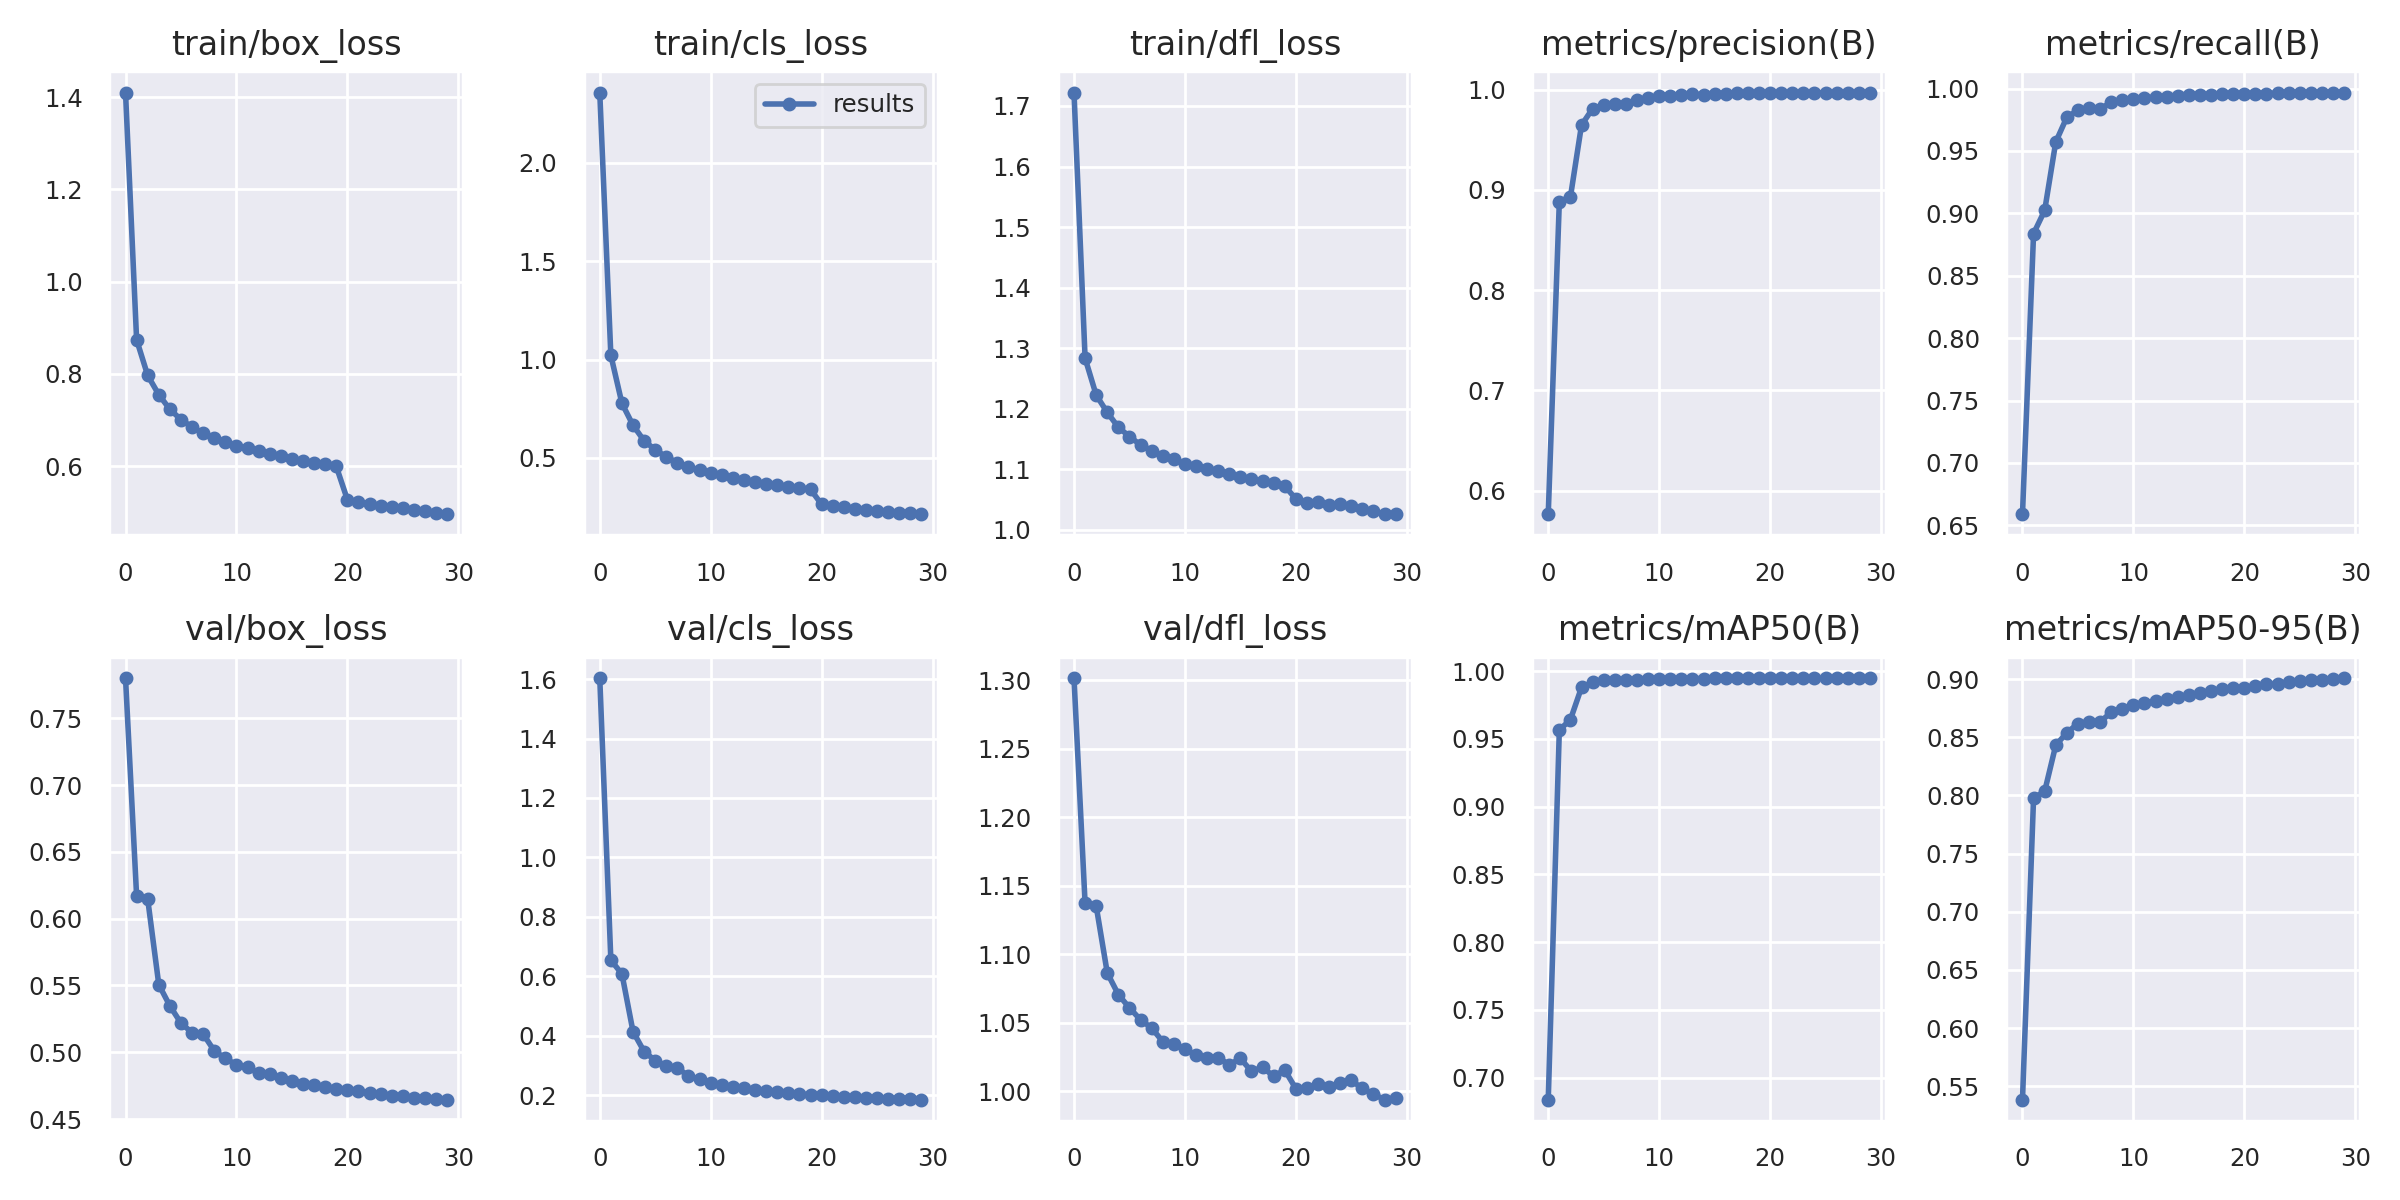

The data file committed next to this chart (first rows):
epoch, train/box_loss, train/cls_loss, train/dfl_loss, metrics/precision(B), metrics/recall(B), metrics/mAP50(B), metrics/mAP50-95(B), val/box_loss, val/cls_loss, val/dfl_loss, lr/pg0, lr/pg1, lr/pg2
0, 1.41, 2.358, 1.722, 0.5764, 0.659, 0.6836, 0.5383, 0.78, 1.603, 1.301, 0.07004, 0.003329, 0.003329
1, 0.874, 1.022, 1.283, 0.8884, 0.8838, 0.9565, 0.7978, 0.6169, 0.6543, 1.137, 0.03982, 0.00644, 0.00644
2, 0.7966, 0.7771, 1.222, 0.893, 0.9023, 0.9641, 0.8035, 0.6146, 0.6076, 1.135, 0.009374, 0.009329, 0.009329
3, 0.7551, 0.6657, 1.194, 0.9647, 0.9571, 0.9879, 0.8432, 0.5507, 0.4135, 1.086, 0.009, 0.009, 0.009
4, 0.7232, 0.5868, 1.169, 0.9811, 0.977, 0.9916, 0.8539, 0.5347, 0.3466, 1.07, 0.009, 0.009, 0.009
5, 0.701, 0.5412, 1.154, 0.9845, 0.9826, 0.9931, 0.8618, 0.5219, 0.316, 1.061, 0.008667, 0.008667, 0.008667
6, 0.6847, 0.5046, 1.14, 0.9862, 0.9845, 0.9931, 0.8634, 0.5147, 0.2978, 1.052, 0.008334, 0.008334, 0.008334
7, 0.6712, 0.4753, 1.131, 0.9856, 0.9836, 0.9931, 0.8633, 0.5137, 0.2911, 1.046, 0.008, 0.008, 0.008
8, 0.6603, 0.4538, 1.121, 0.9902, 0.989, 0.9938, 0.8715, 0.5011, 0.2642, 1.036, 0.007667, 0.007667, 0.007667
9, 0.6515, 0.4381, 1.117, 0.9919, 0.9905, 0.9941, 0.8742, 0.4954, 0.254, 1.034, 0.007334, 0.007334, 0.007334
10, 0.644, 0.4213, 1.108, 0.994, 0.9916, 0.9941, 0.8778, 0.4907, 0.241, 1.031, 0.007, 0.007, 0.007
11, 0.6388, 0.4109, 1.105, 0.9942, 0.9924, 0.9943, 0.8791, 0.4887, 0.2345, 1.026, 0.006667, 0.006667, 0.006667
12, 0.6325, 0.3987, 1.101, 0.9945, 0.9934, 0.9944, 0.8813, 0.4843, 0.2276, 1.024, 0.006334, 0.006334, 0.006334
13, 0.6266, 0.3875, 1.098, 0.9953, 0.9935, 0.9944, 0.8827, 0.4836, 0.224, 1.024, 0.006, 0.006, 0.006
14, 0.6227, 0.3789, 1.091, 0.9952, 0.9939, 0.9945, 0.8846, 0.4808, 0.2185, 1.019, 0.005667, 0.005667, 0.005667
15, 0.6158, 0.369, 1.087, 0.996, 0.9946, 0.9946, 0.8863, 0.4786, 0.2139, 1.024, 0.005334, 0.005334, 0.005334
16, 0.6112, 0.3608, 1.084, 0.9958, 0.9951, 0.9946, 0.8881, 0.4764, 0.2107, 1.014, 0.005, 0.005, 0.005
17, 0.6063, 0.3527, 1.08, 0.9964, 0.9951, 0.9946, 0.8898, 0.4757, 0.2066, 1.017, 0.004667, 0.004667, 0.004667
18, 0.6058, 0.3479, 1.078, 0.9966, 0.9954, 0.9947, 0.8912, 0.474, 0.2036, 1.011, 0.004334, 0.004334, 0.004334
19, 0.5997, 0.3401, 1.072, 0.9968, 0.9954, 0.9947, 0.8924, 0.4723, 0.2013, 1.015, 0.004001, 0.004001, 0.004001
20, 0.5277, 0.2631, 1.051, 0.997, 0.9955, 0.9947, 0.8925, 0.472, 0.1995, 1.002, 0.003667, 0.003667, 0.003667
21, 0.5226, 0.2545, 1.044, 0.9968, 0.9959, 0.9947, 0.8938, 0.4711, 0.1973, 1.002, 0.003334, 0.003334, 0.003334
22, 0.5183, 0.2477, 1.046, 0.9968, 0.9958, 0.9947, 0.8955, 0.4694, 0.1939, 1.005, 0.003001, 0.003001, 0.003001
23, 0.5149, 0.2406, 1.04, 0.9969, 0.9964, 0.9948, 0.8959, 0.4686, 0.192, 1.003, 0.002667, 0.002667, 0.002667
24, 0.5116, 0.2365, 1.042, 0.9968, 0.9963, 0.9947, 0.8972, 0.4676, 0.1904, 1.006, 0.002334, 0.002334, 0.002334
25, 0.5087, 0.231, 1.038, 0.997, 0.9966, 0.9947, 0.8982, 0.4669, 0.1891, 1.008, 0.002001, 0.002001, 0.002001
26, 0.505, 0.2262, 1.034, 0.9972, 0.9964, 0.9947, 0.8991, 0.4661, 0.1875, 1.002, 0.001667, 0.001667, 0.001667
27, 0.5023, 0.222, 1.031, 0.9971, 0.9967, 0.9948, 0.8995, 0.4656, 0.1865, 0.9978, 0.001334, 0.001334, 0.001334
28, 0.4992, 0.2179, 1.026, 0.997, 0.9968, 0.9948, 0.9001, 0.465, 0.1856, 0.9936, 0.001001, 0.001001, 0.001001
29, 0.4962, 0.2137, 1.026, 0.9972, 0.9967, 0.9948, 0.9009, 0.4645, 0.1843, 0.9952, 0.0006676, 0.0006676, 0.0006676
